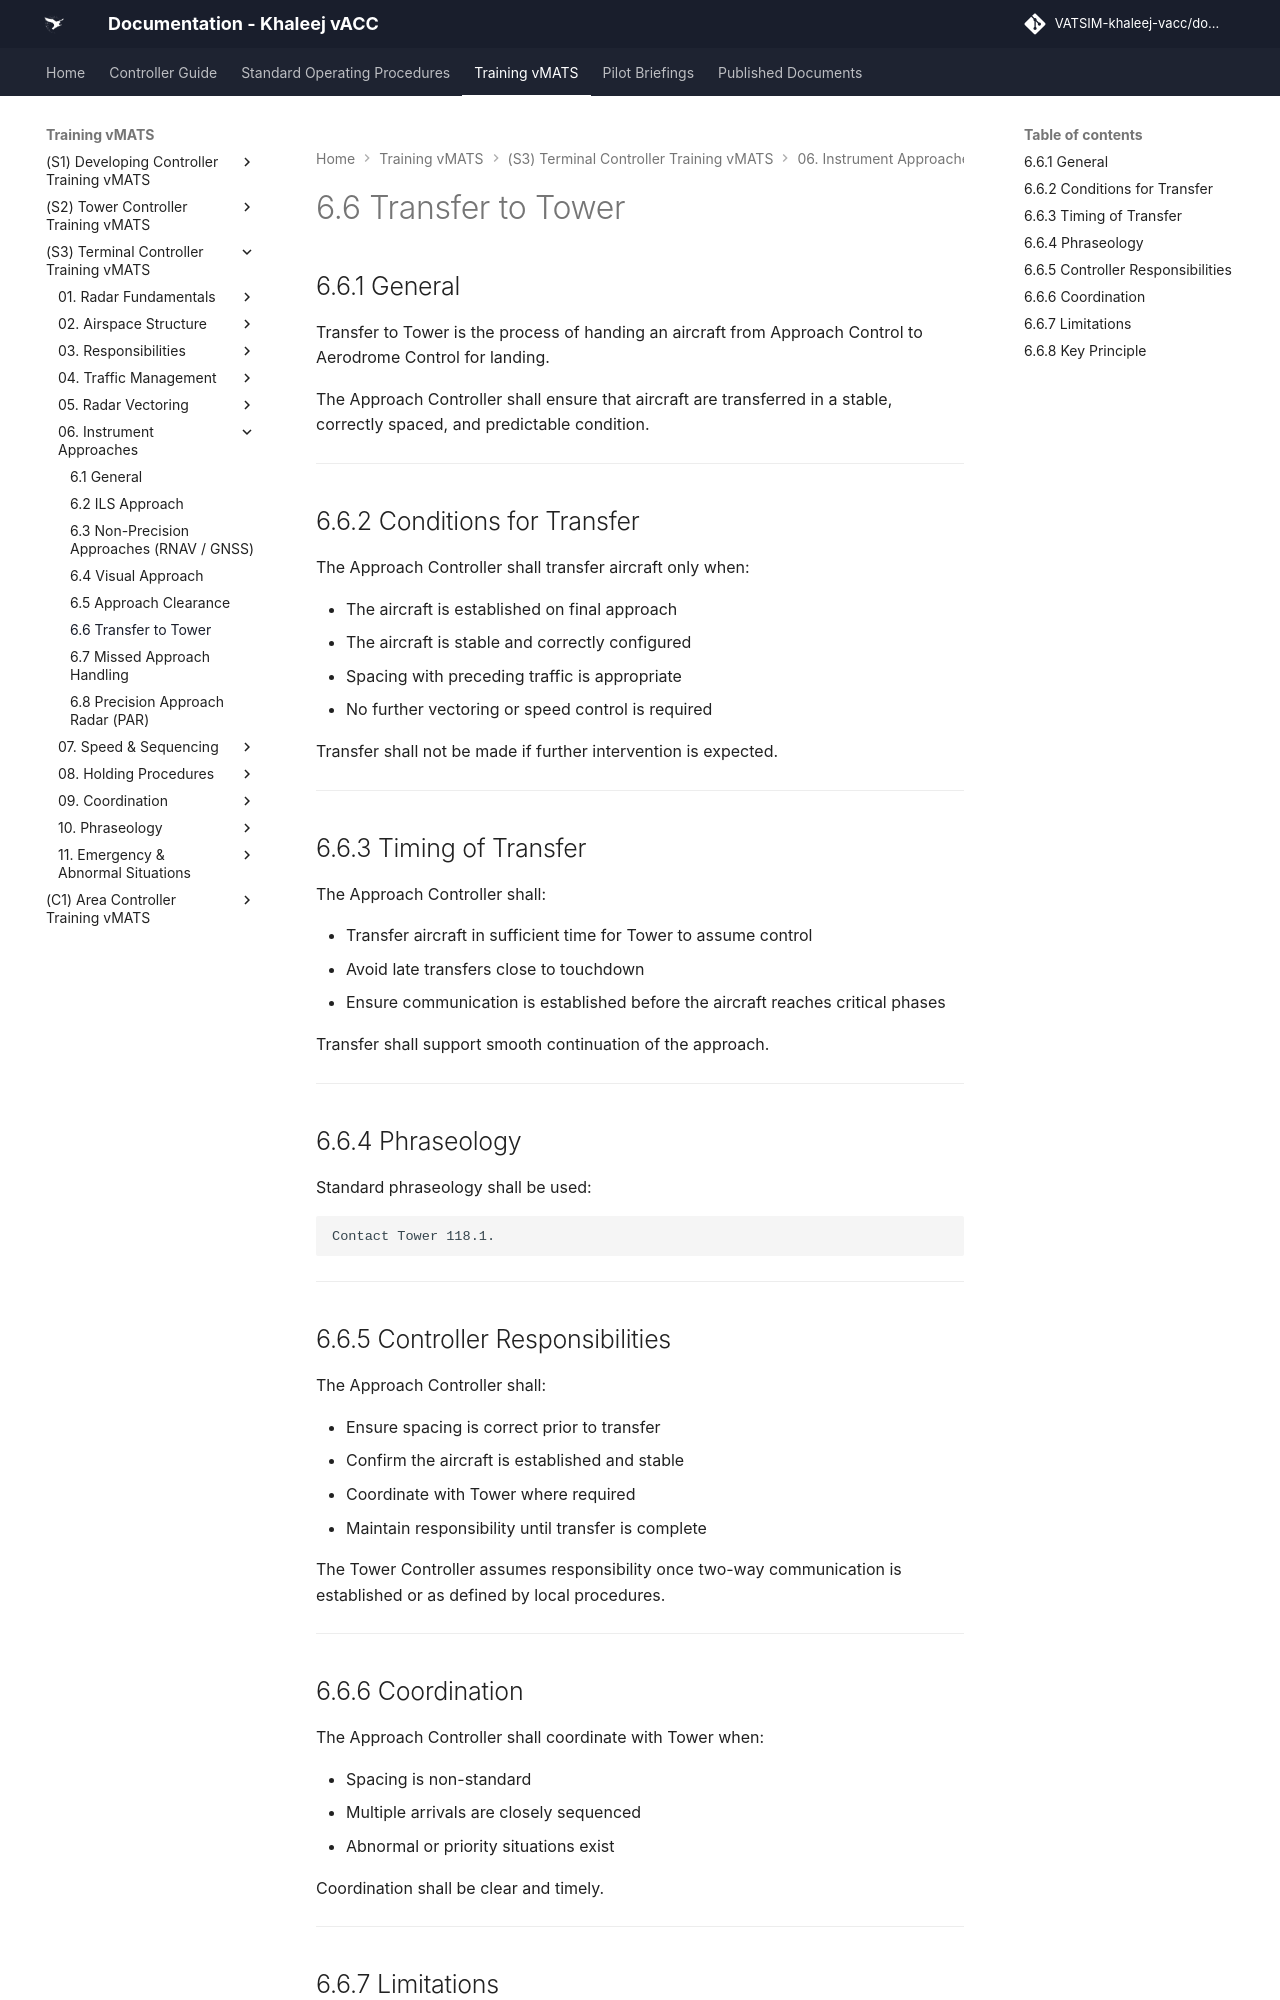

repository: khaleej-vacc/documentation-site · page: Training-vMATS/(S3)-Terminal-Controller-Training-vMATS/06. Instrument Approaches/6.6 Transfer to Tower/index.html · generator: mkdocs

# 6.6 Transfer to Tower

## 6.6.1 General

Transfer to Tower is the process of handing an aircraft from Approach Control to Aerodrome Control for landing.

The Approach Controller shall ensure that aircraft are transferred in a stable, correctly spaced, and predictable condition.

---

## 6.6.2 Conditions for Transfer

The Approach Controller shall transfer aircraft only when:

- The aircraft is established on final approach  
- The aircraft is stable and correctly configured  
- Spacing with preceding traffic is appropriate  
- No further vectoring or speed control is required  

Transfer shall not be made if further intervention is expected.

---

## 6.6.3 Timing of Transfer

The Approach Controller shall:

- Transfer aircraft in sufficient time for Tower to assume control  
- Avoid late transfers close to touchdown  
- Ensure communication is established before the aircraft reaches critical phases  

Transfer shall support smooth continuation of the approach.

---

## 6.6.4 Phraseology

Standard phraseology shall be used:

    Contact Tower 118.1.

---

## 6.6.5 Controller Responsibilities

The Approach Controller shall:

- Ensure spacing is correct prior to transfer  
- Confirm the aircraft is established and stable  
- Coordinate with Tower where required  
- Maintain responsibility until transfer is complete  

The Tower Controller assumes responsibility once two-way communication is established or as defined by local procedures.

---
